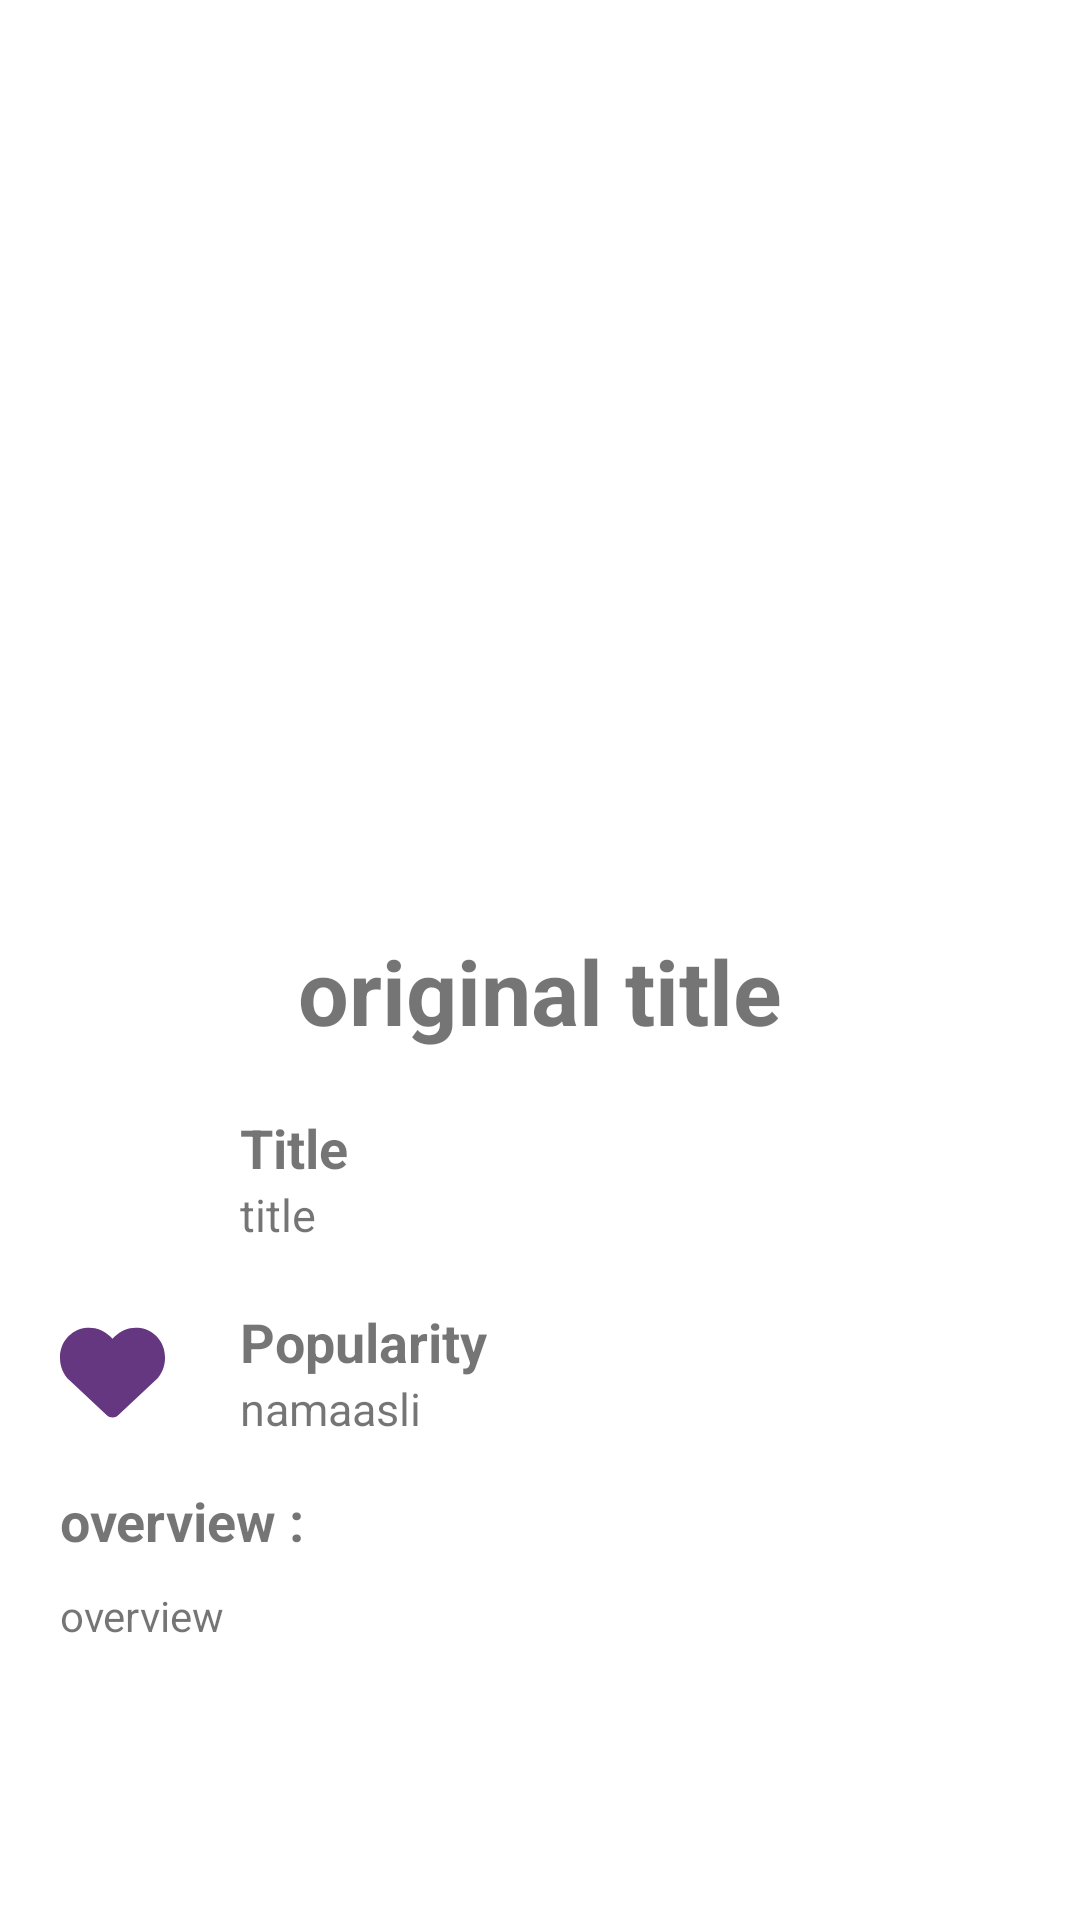

Here is an Android app screen rendered from its layout file. Give the layout XML and the strings, colors and styles it references.
<!-- AndroidManifest.xml: application theme Theme.MyApp -->
<!-- res/layout/fragment_detail.xml -->
<?xml version="1.0" encoding="utf-8"?>
<ScrollView xmlns:android="http://schemas.android.com/apk/res/android"
    xmlns:tools="http://schemas.android.com/tools"
    android:layout_width="match_parent"
    android:layout_height="match_parent"
    android:background="@android:color/white"
    tools:context=".ui.DetailFragment">
    <RelativeLayout
        android:layout_width="match_parent"
        android:layout_height="wrap_content">

        <ImageView
            android:id="@+id/ivPoster"
            android:layout_width="match_parent"
            android:layout_height="250dp"
            android:layout_centerHorizontal="true"
            android:layout_marginTop="20dp" />

        <LinearLayout
            android:layout_width="match_parent"
            android:layout_height="wrap_content"
            android:layout_below="@id/ivPoster"
            android:layout_marginTop="20dp"
            android:orientation="vertical"
            android:padding="20dp"
            android:paddingHorizontal="20dp">

            <TextView
                android:id="@+id/originalTitle"
                android:layout_width="match_parent"
                android:layout_height="wrap_content"
                android:text="original title"
                android:textAlignment="center"
                android:textSize="30dp"
                android:textStyle="bold" />

            <RelativeLayout
                android:id="@+id/usernamefield"
                android:layout_width="match_parent"
                android:layout_height="wrap_content"
                android:layout_below="@id/namefield"
                android:layout_marginTop="20dp">

                <ImageView
                    android:layout_width="35dp"
                    android:layout_height="35dp"
                    android:layout_centerVertical="true"
                    android:outlineAmbientShadowColor="@color/purple_200"
                    android:src="@drawable/ic_username" />

                <TextView
                    android:id="@+id/username"
                    android:layout_width="wrap_content"
                    android:layout_height="wrap_content"
                    android:layout_marginLeft="60dp"
                    android:text="Title"
                    android:textSize="18dp"
                    android:textStyle="bold" />

                <TextView
                    android:id="@+id/title"
                    android:layout_width="wrap_content"
                    android:layout_height="wrap_content"
                    android:layout_below="@id/username"
                    android:layout_marginLeft="60dp"
                    android:text="title"
                    android:textSize="15dp" />

            </RelativeLayout>

            <RelativeLayout
                android:id="@+id/popularityfield"
                android:layout_width="match_parent"
                android:layout_height="wrap_content"
                android:layout_below="@id/namefield"
                android:layout_marginTop="20dp">

                <ImageView
                    android:layout_width="35dp"
                    android:layout_height="35dp"
                    android:layout_centerVertical="true"
                    android:outlineAmbientShadowColor="@color/purple_200"
                    android:src="@drawable/ic_heart_solid" />

                <TextView
                    android:id="@+id/username1"
                    android:layout_width="wrap_content"
                    android:layout_height="wrap_content"
                    android:layout_marginLeft="60dp"
                    android:text="Popularity"
                    android:textSize="18dp"
                    android:textStyle="bold" />

                <TextView
                    android:id="@+id/popularity"
                    android:layout_width="wrap_content"
                    android:layout_height="wrap_content"
                    android:layout_below="@id/username1"
                    android:layout_marginLeft="60dp"
                    android:text="namaasli"
                    android:textSize="15dp" />

            </RelativeLayout>

            <TextView
                android:layout_marginTop="15dp"
                android:layout_width="match_parent"
                android:layout_height="wrap_content"
                android:text="overview :"
                android:textSize="18dp"
                android:textStyle="bold"
                />

            <TextView
                android:layout_marginTop="10dp"
                android:id="@+id/overview"
                android:layout_width="match_parent"
                android:layout_height="wrap_content"
                android:text="overview"
                />


        </LinearLayout>
    </RelativeLayout>


</ScrollView>
<!-- resources referenced by this layout -->
<resources>
  <color name="purple_200">#FFBB86FC</color>
  <!-- drawable ic_heart_solid (drawable) -->
  <vector xmlns:android="http://schemas.android.com/apk/res/android"
      android:width="512dp"
      android:height="512dp"
      android:viewportWidth="512"
      android:viewportHeight="512">
    <path
        android:fillColor="@color/colorPrimary"
        android:pathData="M47.6,300.4L228.3,469.1c7.5,7 17.4,10.9 27.7,10.9s20.2,-3.9 27.7,-10.9L464.4,300.4c30.4,-28.3 47.6,-68 47.6,-109.5v-5.8c0,-69.9 -50.5,-129.5 -119.4,-141C347,36.5 300.6,51.4 268,84L256,96 244,84c-32.6,-32.6 -79,-47.5 -124.6,-39.9C50.5,55.6 0,115.2 0,185.1v5.8c0,41.5 17.2,81.2 47.6,109.5z"/>
  </vector>
  <style name="Theme.MyApp" parent="Theme.MaterialComponents.Light.NoActionBar">
          
          <item name="colorPrimary">@color/colorPrimary</item>
          <item name="colorPrimaryDark">@color/colorPrimaryDark</item>
          <item name="colorAccent">@color/colorAccent</item>
          <item name="android:windowLightStatusBar" tools:targetApi="m">true</item>
          <item name="android:textColorPrimary">@color/textColorPrimary</item>
      </style>
  <color name="colorPrimary">#653780</color>
  <color name="colorPrimaryDark">#3f1651</color>
  <color name="colorAccent">#9C5387</color>
  <color name="textColorPrimary">#000</color>
</resources>
